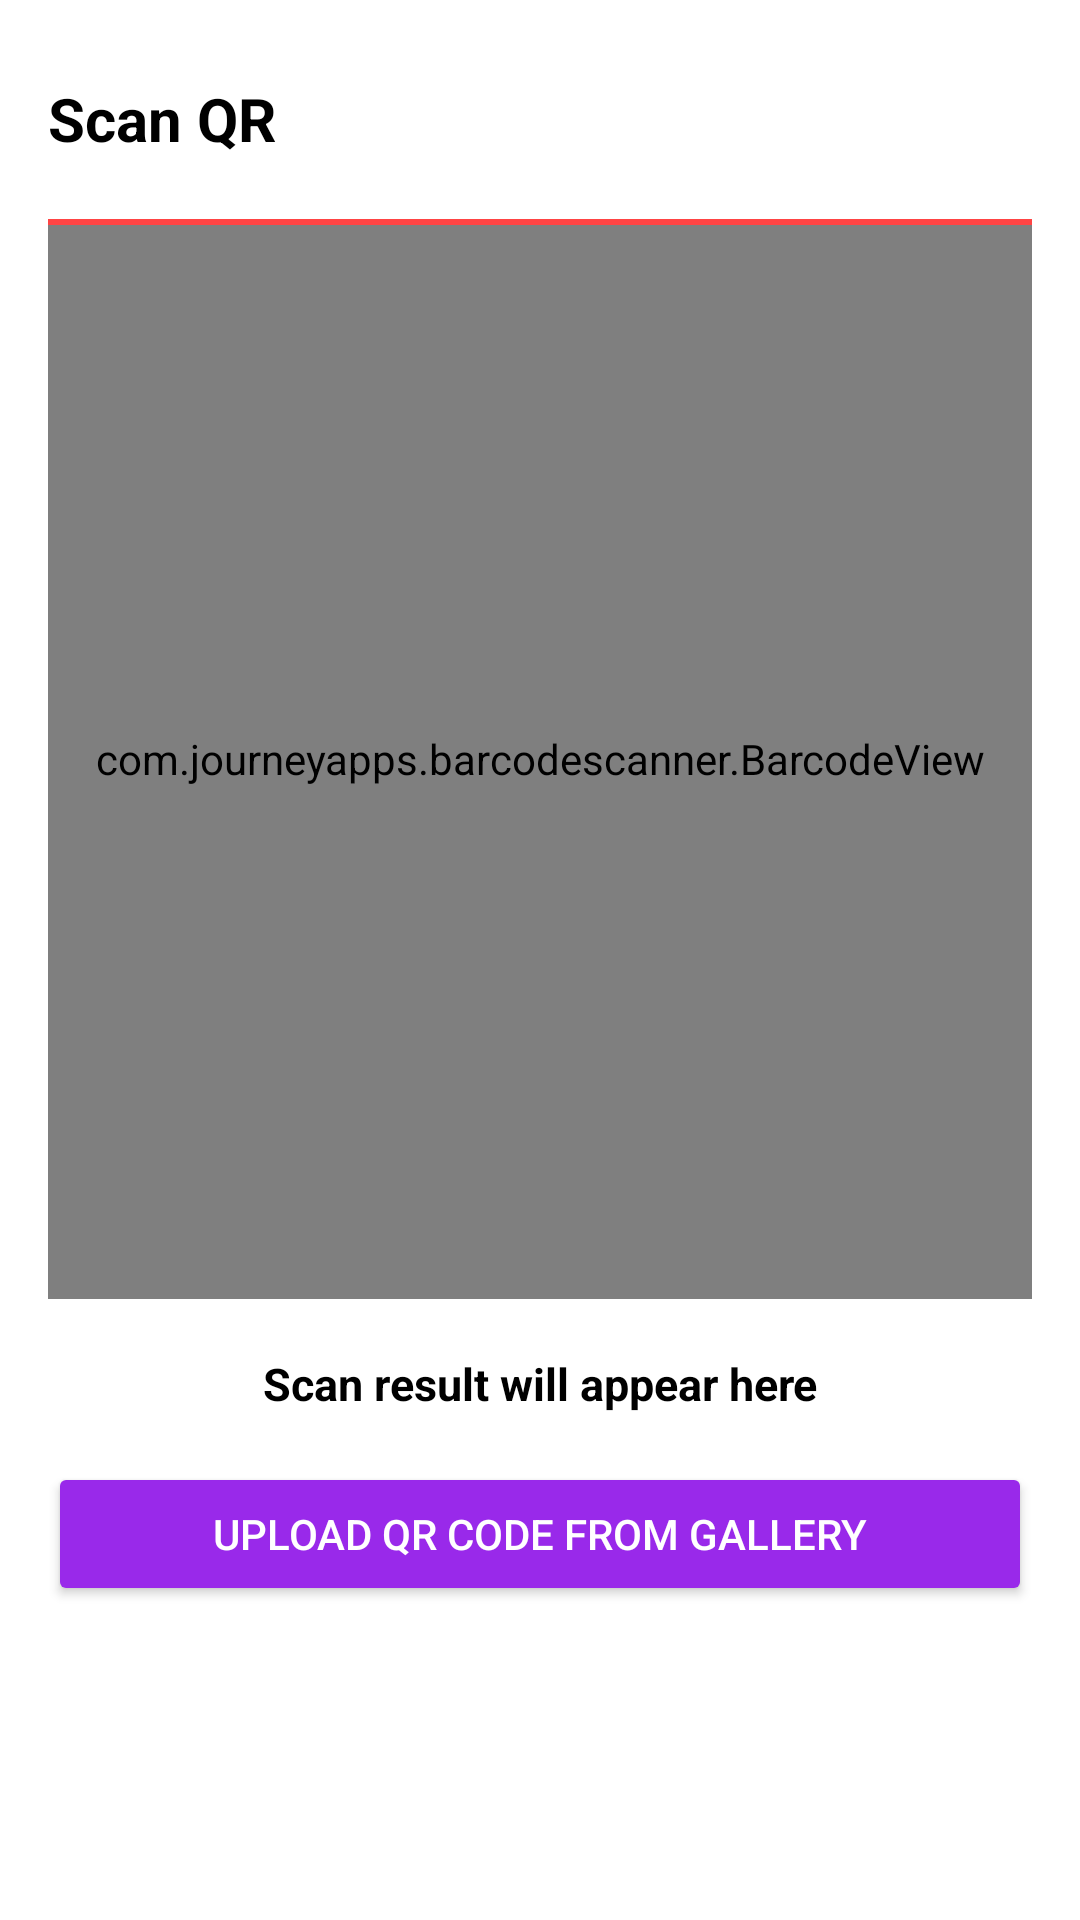

Produce the Android XML layout that renders to this screen, including the resource entries it uses.
<!-- AndroidManifest.xml: application theme Theme.QRHub -->
<!-- res/layout/fragment_scan.xml -->
<?xml version="1.0" encoding="utf-8"?>
<LinearLayout xmlns:android="http://schemas.android.com/apk/res/android"
    android:layout_width="match_parent"
    android:layout_height="match_parent"
    android:orientation="vertical"
    android:background="@color/white"
    android:padding="16dp">

    <TextView
        android:layout_width="wrap_content"
        android:layout_height="wrap_content"
        android:text="Scan QR"
        android:textColor="@color/black"
        android:textStyle="bold"
        android:textSize="20dp"
        android:layout_marginTop="10dp"/>

    <FrameLayout
        android:id="@+id/scanner_container"
        android:layout_width="match_parent"
        android:layout_height="360dp"
        android:layout_marginTop="20dp">

        
        <com.journeyapps.barcodescanner.BarcodeView
            android:id="@+id/barcode_scanner"
            android:layout_width="match_parent"
            android:layout_height="match_parent" />

        
        <ImageView
            android:id="@+id/scanner_line"
            android:layout_width="match_parent"
            android:layout_height="2dp"
            android:layout_gravity="top"
            android:background="@android:color/holo_red_light" />
    </FrameLayout>

    <TextView
        android:id="@+id/scanResultText"
        android:layout_width="match_parent"
        android:layout_height="wrap_content"
        android:layout_marginTop="18dp"
        android:textStyle="bold"
        android:textColor="@color/black"
        android:textSize="15sp"
        android:text="Scan result will appear here"
        android:textAlignment="center" />

    <Button
        android:id="@+id/uploadQrButton"
        android:layout_width="match_parent"
        android:layout_height="wrap_content"
        android:layout_marginTop="16dp"
        android:text="Upload QR Code from Gallery"
        android:textColor="@android:color/white"
        android:backgroundTint="@color/teal_700" />
</LinearLayout>
<!-- resources referenced by this layout -->
<resources>
  <color name="black">#FF000000</color>
  <color name="teal_700">#9929EA</color>
  <color name="white">#FFFFFFFF</color>
  <style name="Theme.QRHub" parent="Theme.MaterialComponents.DayNight.NoActionBar" />
</resources>
